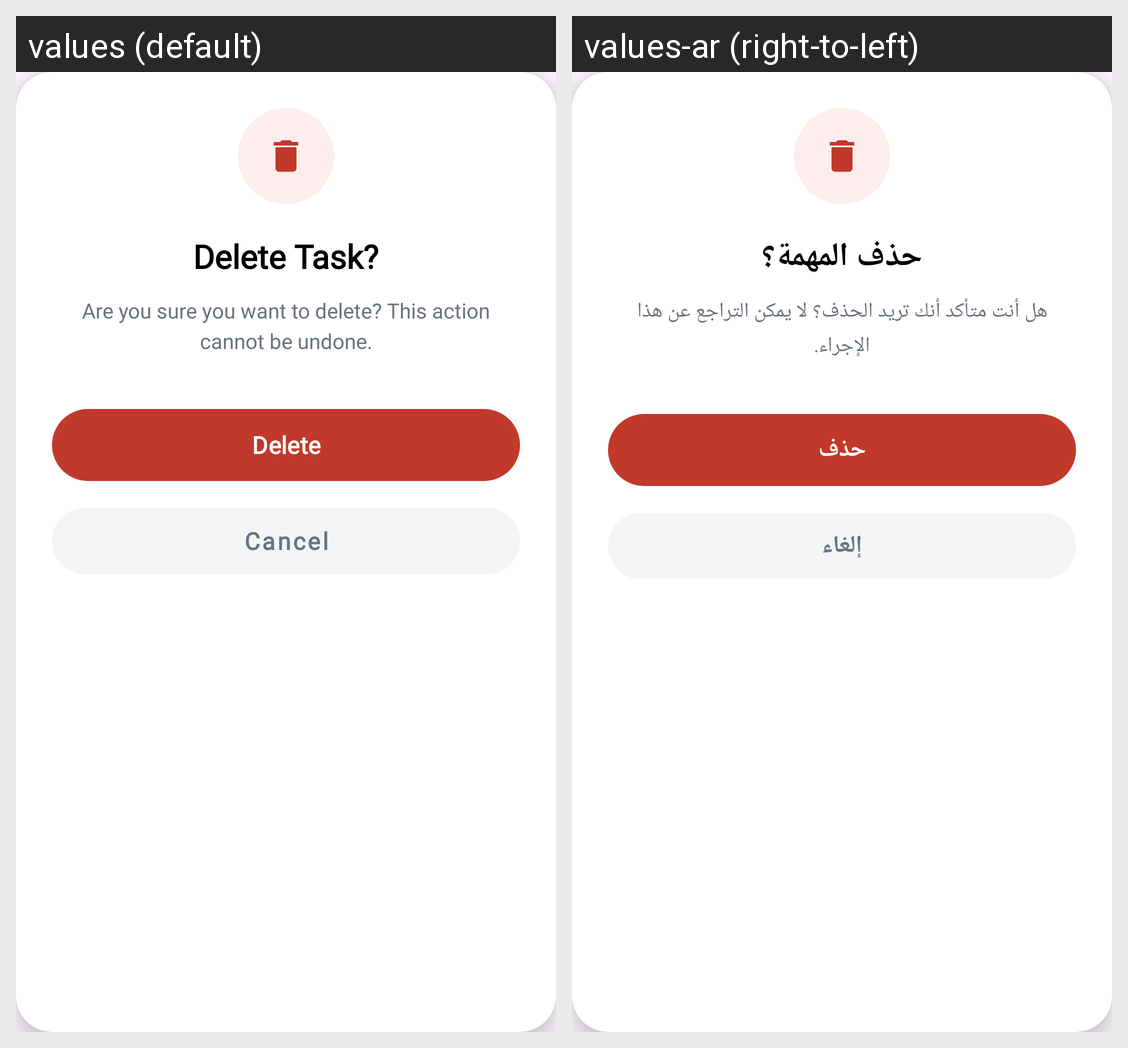

Strings drawn on this Android screen and how each of the app's shown locales translates them:
Android screen res/layout/dialog_delete_confirmation.xml rendered under 2 locales, left to right: values (default), values-ar (right-to-left). Device: Nexus 5 (rendered at 1080×1920; each locale shown at half size, 540×960, under a caption strip naming it); theme Theme.FinalProjectHudaLulu220253814.
Strings drawn on this screen, with the default value and each locale's value (text and hints the layout hard-codes, and strings that could not be matched under every locale, appear in the picture but are not listed):

delete_task_title
  values: Delete Task?
  values-ar: حذف المهمة؟

delete_task_desc
  values: Are you sure you want to delete? This action cannot be undone.
  values-ar: هل أنت متأكد أنك تريد الحذف؟ لا يمكن التراجع عن هذا الإجراء.

delete
  values: Delete
  values-ar: حذف

cancel
  values: Cancel
  values-ar: إلغاء
